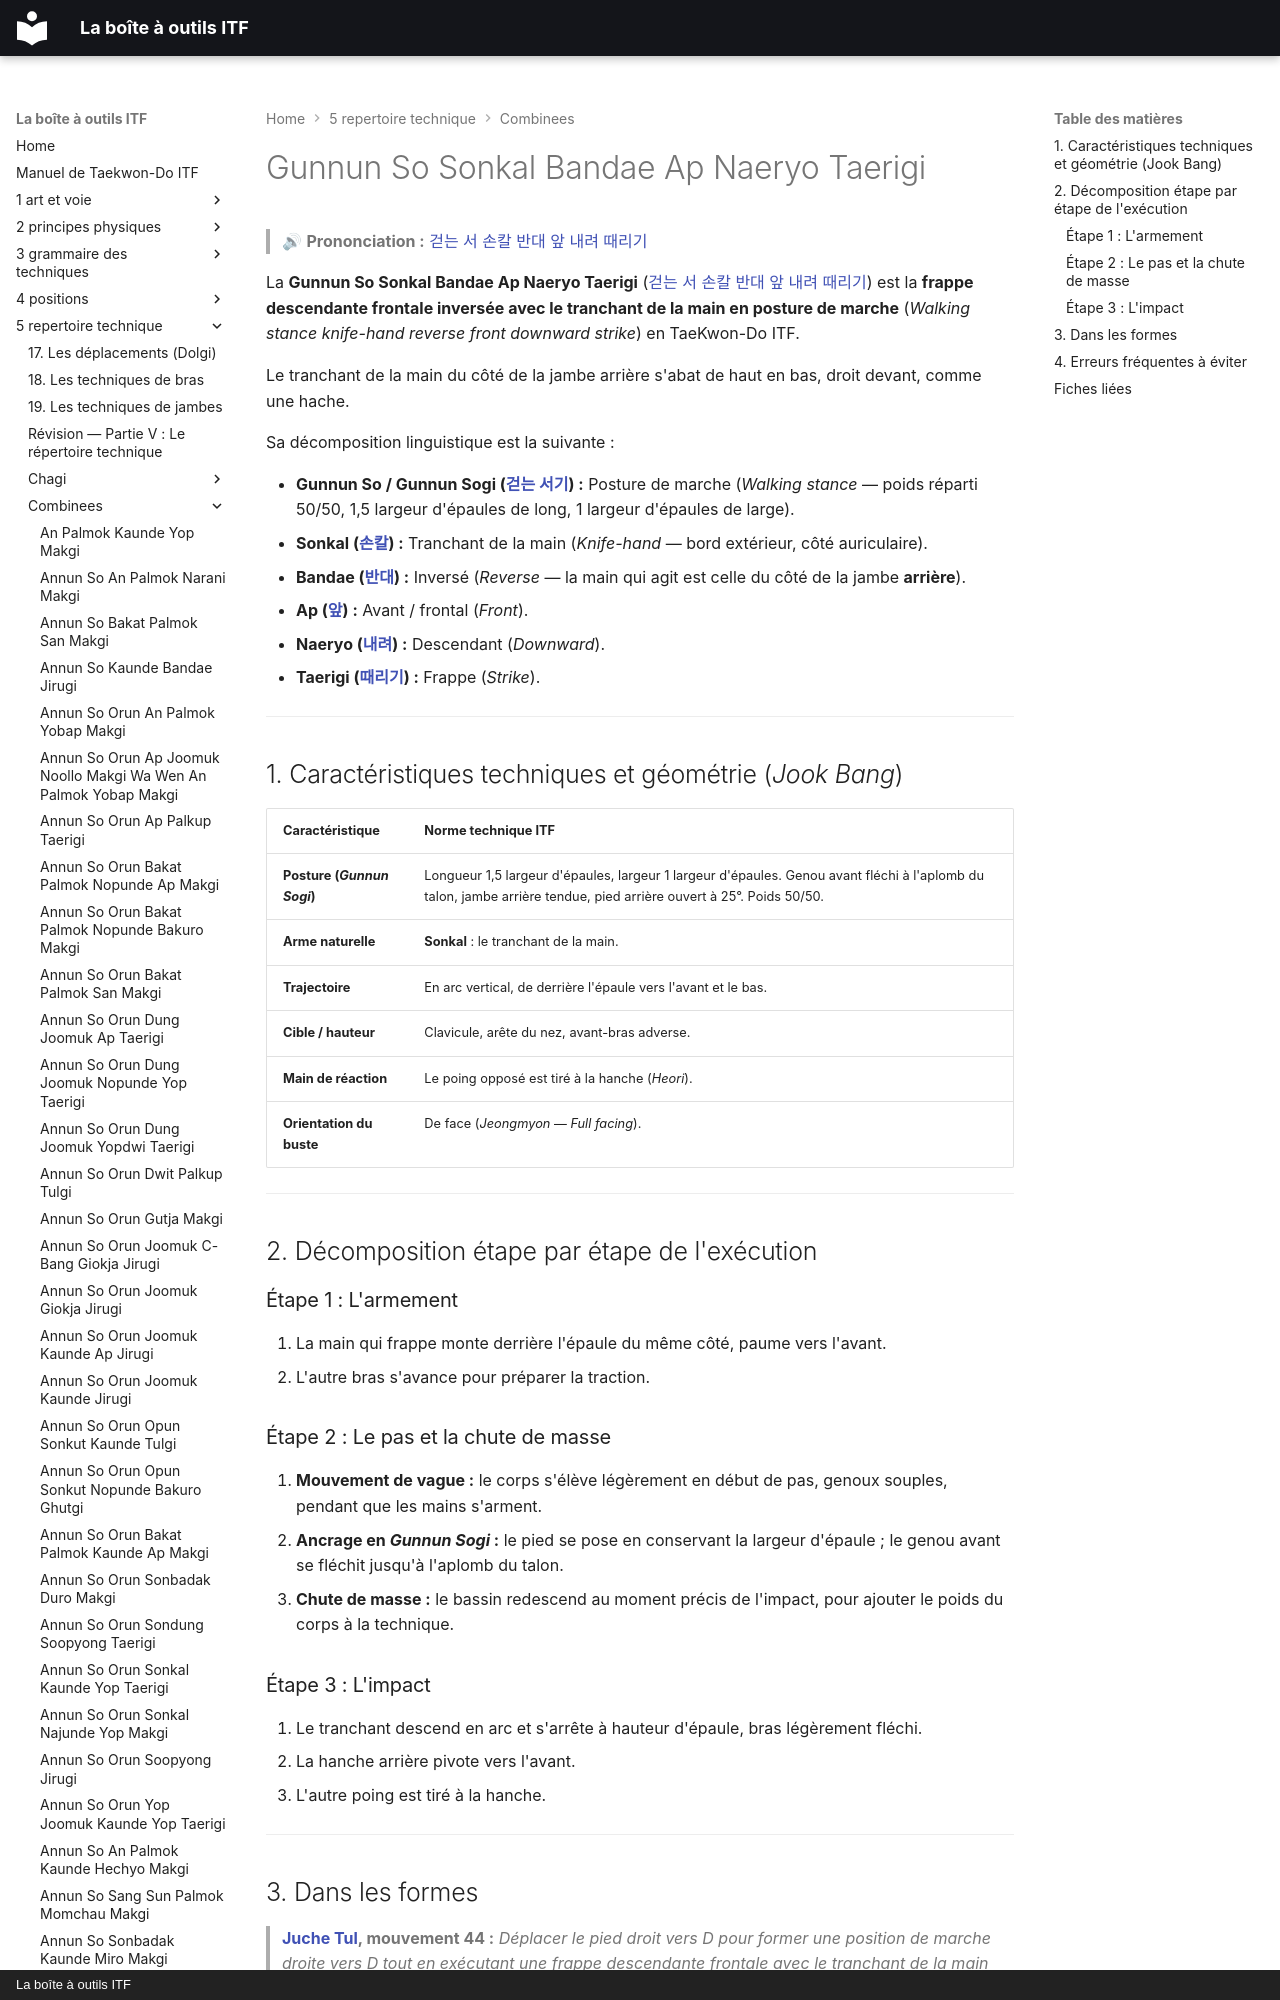

repository: yvmori1/La-boite-outils-ITF · page: 5-repertoire-technique/combinees/Gunnun-So-Sonkal-Bandae-Ap-Naeryo-Taerigi/index.html · generator: mkdocs · copyright: La boîte à outils ITF

# Gunnun So Sonkal Bandae Ap Naeryo Taerigi

> 🔊 **Prononciation :** [걷는 서 손칼 반대 앞 내려 때리기](../../audio/Techniques/Gunnun-So-Sonkal-Bandae-Ap-Naeryo-Taerigi.m4a)

La **Gunnun So Sonkal Bandae Ap Naeryo Taerigi** ([걷는 서 손칼 반대 앞 내려 때리기](../../audio/Techniques/Gunnun-So-Sonkal-Bandae-Ap-Naeryo-Taerigi.m4a)) est la **frappe descendante frontale inversée avec le tranchant de la main en posture de marche** (*Walking stance knife-hand reverse front downward strike*) en TaeKwon-Do ITF.

Le tranchant de la main du côté de la jambe arrière s'abat de haut en bas, droit devant, comme une hache.

Sa décomposition linguistique est la suivante :
